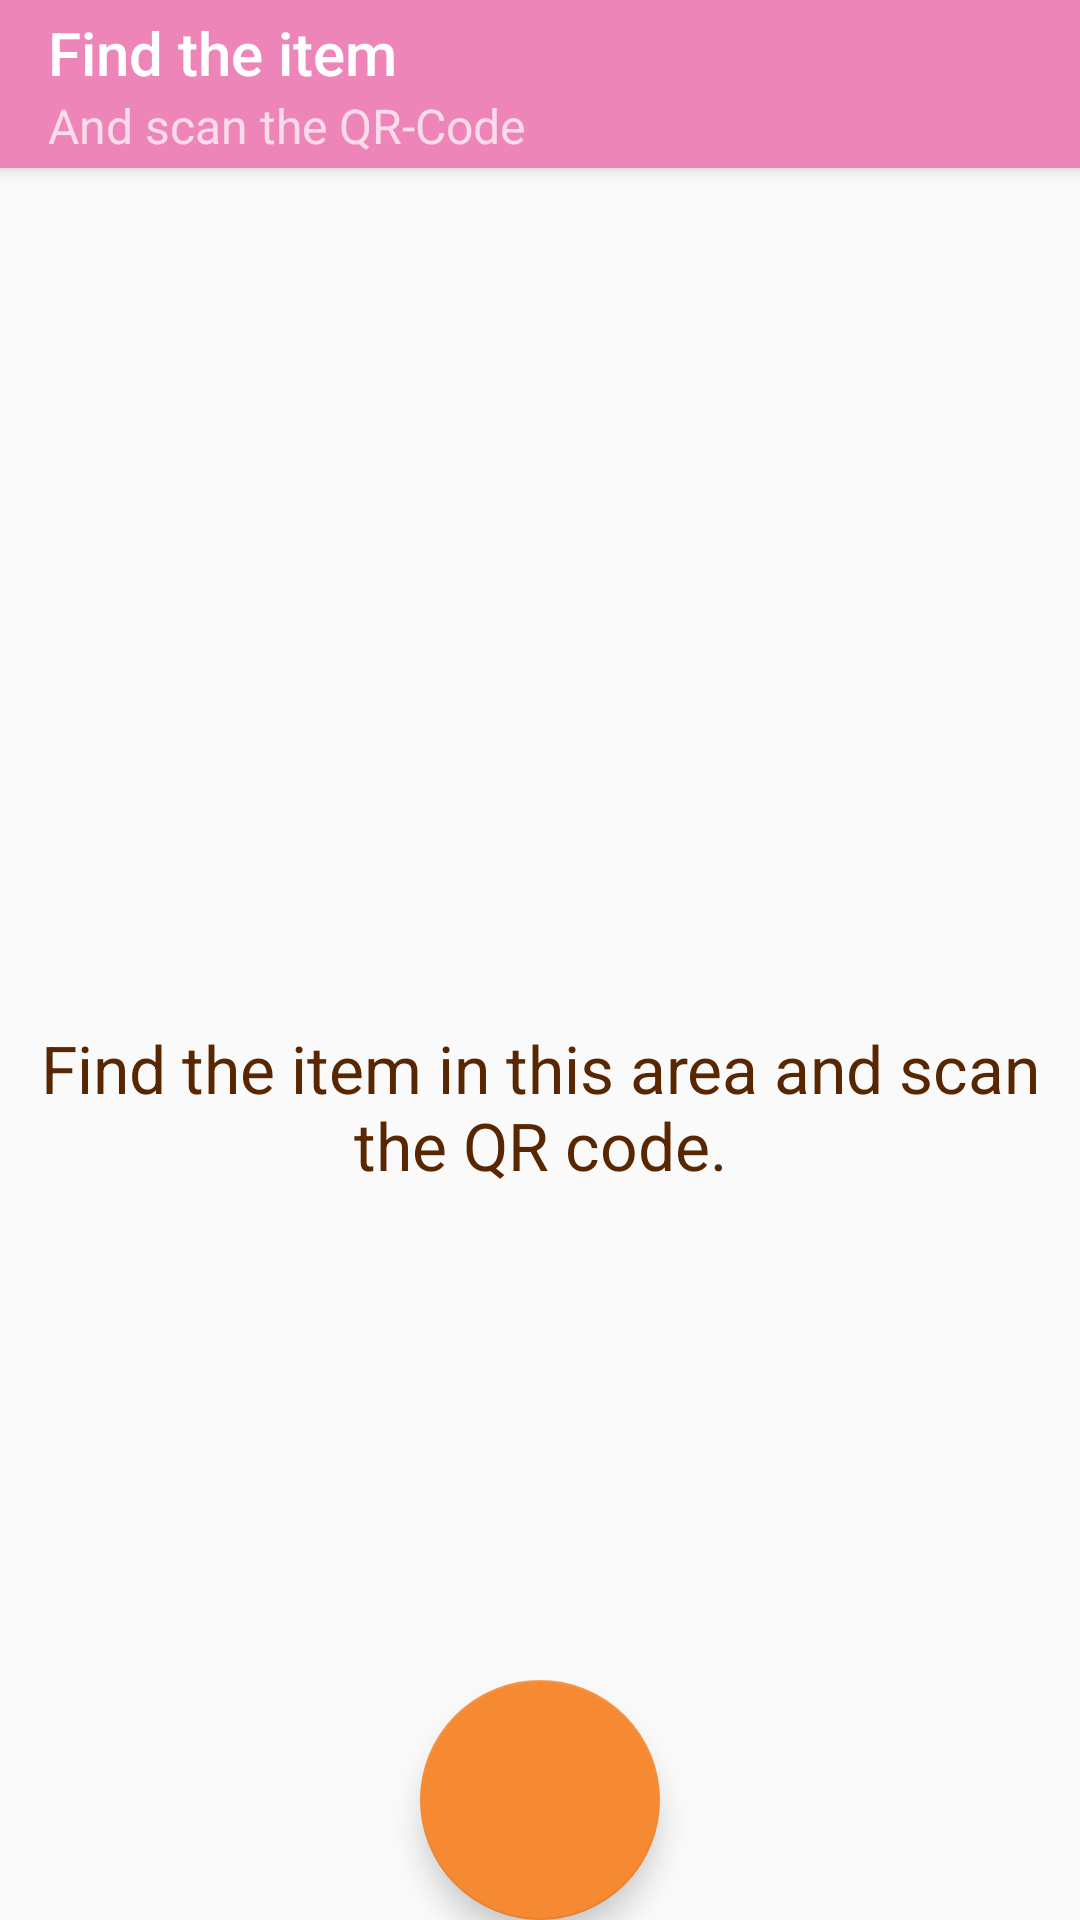

Here is an Android app screen rendered from its layout file. Give the layout XML and the strings, colors and styles it references.
<!-- AndroidManifest.xml: activity theme AppTheme.NoActionBar -->
<!-- res/layout/activity_search_item.xml -->
<?xml version="1.0" encoding="utf-8"?>
<android.support.design.widget.CoordinatorLayout xmlns:android="http://schemas.android.com/apk/res/android"
    xmlns:app="http://schemas.android.com/apk/res-auto"
    xmlns:tools="http://schemas.android.com/tools"
    android:layout_width="match_parent"
    android:layout_height="match_parent"
    tools:context="com.example.casper.firstapp.SearchItemActivity">

    <android.support.design.widget.AppBarLayout
        android:layout_width="match_parent"
        android:layout_height="wrap_content"
        android:theme="@style/AppTheme.AppBarOverlay">

        <android.support.v7.widget.Toolbar
            app:title="Find the item"
            app:subtitle="And scan the QR-Code"
            android:id="@+id/toolbar"
            android:layout_width="match_parent"
            android:layout_height="?attr/actionBarSize"
            android:background="?attr/colorPrimary"
            app:popupTheme="@style/AppTheme.PopupOverlay" />

    </android.support.design.widget.AppBarLayout>

    <include layout="@layout/content_search_item" />

    <android.support.design.widget.FloatingActionButton
        android:id="@+id/qr_code_button"
        android:onClick="handleQRButtonClick"
        android:background="@color/colorButtonBackground"
        android:layout_width="80dp"
        android:layout_height="80dp"
        android:layout_gravity="bottom|center"
        android:layout_margin="@dimen/fab_margin"
        app:srcCompat="@drawable/ic_qrcode"
        />

</android.support.design.widget.CoordinatorLayout>
<!-- res/layout/content_search_item.xml (included above) -->
<?xml version="1.0" encoding="utf-8"?>
<LinearLayout xmlns:android="http://schemas.android.com/apk/res/android"
    xmlns:app="http://schemas.android.com/apk/res-auto"
    xmlns:tools="http://schemas.android.com/tools"
    android:layout_width="match_parent"
    android:layout_height="match_parent"
    app:layout_behavior="@string/appbar_scrolling_view_behavior"
    tools:context="com.example.casper.firstapp.SearchItemActivity"
    tools:showIn="@layout/activity_search_item"
    android:orientation="vertical">

    <ImageView
        android:id="@+id/itemImage"
        android:layout_marginTop="20dp"
        android:layout_width="match_parent"
        android:layout_height="200dp"
        />

    <TextView
        android:id="@+id/itemTitle"
        android:layout_marginTop="20dp"
        android:layout_width="match_parent"
        android:layout_height="wrap_content"
        android:textAppearance="@style/Base.TextAppearance.AppCompat.Display1"
        android:textAlignment="center"
        android:text=""
        />
    <TextView
        android:textColor="@color/colorButtonText"
        android:layout_width="match_parent"
        android:layout_height="wrap_content"
        android:textAppearance="@style/Base.TextAppearance.AppCompat.Large"
        android:textAlignment="center"
        android:text="Find the item in this area and scan the QR code."
        />

</LinearLayout>
<!-- resources referenced by this layout -->
<resources>
  <color name="colorButtonBackground">#FDE150</color>
  <color name="colorButtonText">#582601</color>
  <style name="AppTheme.AppBarOverlay" parent="ThemeOverlay.AppCompat.Dark.ActionBar" />
  <style name="AppTheme.PopupOverlay" parent="ThemeOverlay.AppCompat.Light" />
  <style name="AppTheme.NoActionBar">
          <item name="windowActionBar">false</item>
          <item name="windowNoTitle">true</item>
      </style>
</resources>
